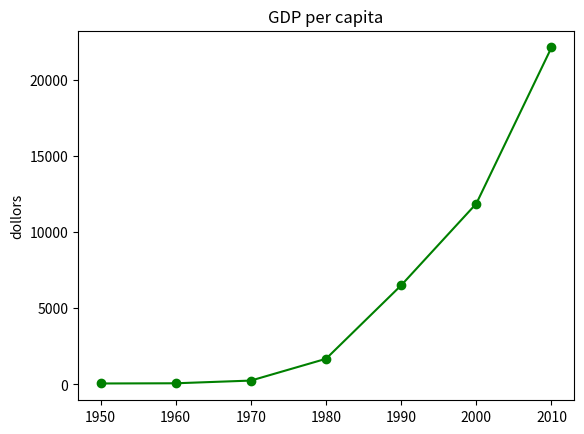

Python code for this plot:
import matplotlib.pyplot as plt

years = [1950, 1960, 1970, 1980, 1990, 2000, 2010]
gdp = [67.0, 80.0, 257.0, 1686.0, 6505, 11865.3, 22105.3]

plt.plot(years, gdp, color = 'green', marker = "o", linestyle = "solid")
plt.title("GDP per capita")
plt.ylabel("dollors")
plt.savefig("gdp_per_capita.png", dpi = 600)
plt.show()
